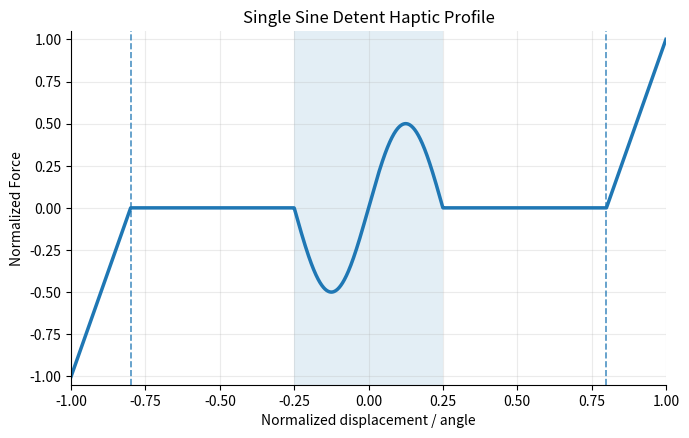

This figure's Python source:
import numpy as np
import matplotlib.pyplot as plt

wall_pos = 0.8
detent_pos = 0.0
k = 1 / (1 - wall_pos)

detent_halfWidth = 0.25
detent_height = 0.5
detent_center = 0.0

x = np.linspace(-1, 1, 2000)
f = np.zeros_like(x)

right_wall = x > wall_pos
left_wall = x < -1 * wall_pos
detent = np.abs(x) < detent_halfWidth

f[right_wall] = k * (x[right_wall] - wall_pos)
f[left_wall] = k * (x[left_wall] + wall_pos)
f[detent] = detent_height * np.sin(
    2.0 * np.pi * (x[detent] - detent_center) / (2 * detent_halfWidth)
)


fig, ax = plt.subplots(figsize=(7, 4.5), dpi=150)

ax.plot(x, f, linewidth=2.5)

ax.axvline(-wall_pos, linestyle="--", linewidth=1.2, alpha=0.8)
ax.axvline(wall_pos, linestyle="--", linewidth=1.2, alpha=0.8)

ax.axvspan(-detent_halfWidth, detent_halfWidth, alpha=0.12)

ax.set_xlim(-1.0, 1.0)
ax.set_ylim(-1.05, 1.05)

ax.set_xlabel("Normalized displacement / angle")
ax.set_ylabel("Normalized Force")
ax.set_title("Single Sine Detent Haptic Profile")

ax.set_xticks(np.linspace(-1, 1, 9))
ax.set_yticks(np.linspace(-1, 1, 9))

ax.grid(True, alpha=0.25)
ax.spines["top"].set_visible(False)
ax.spines["right"].set_visible(False)

fig.tight_layout()
plt.show()
